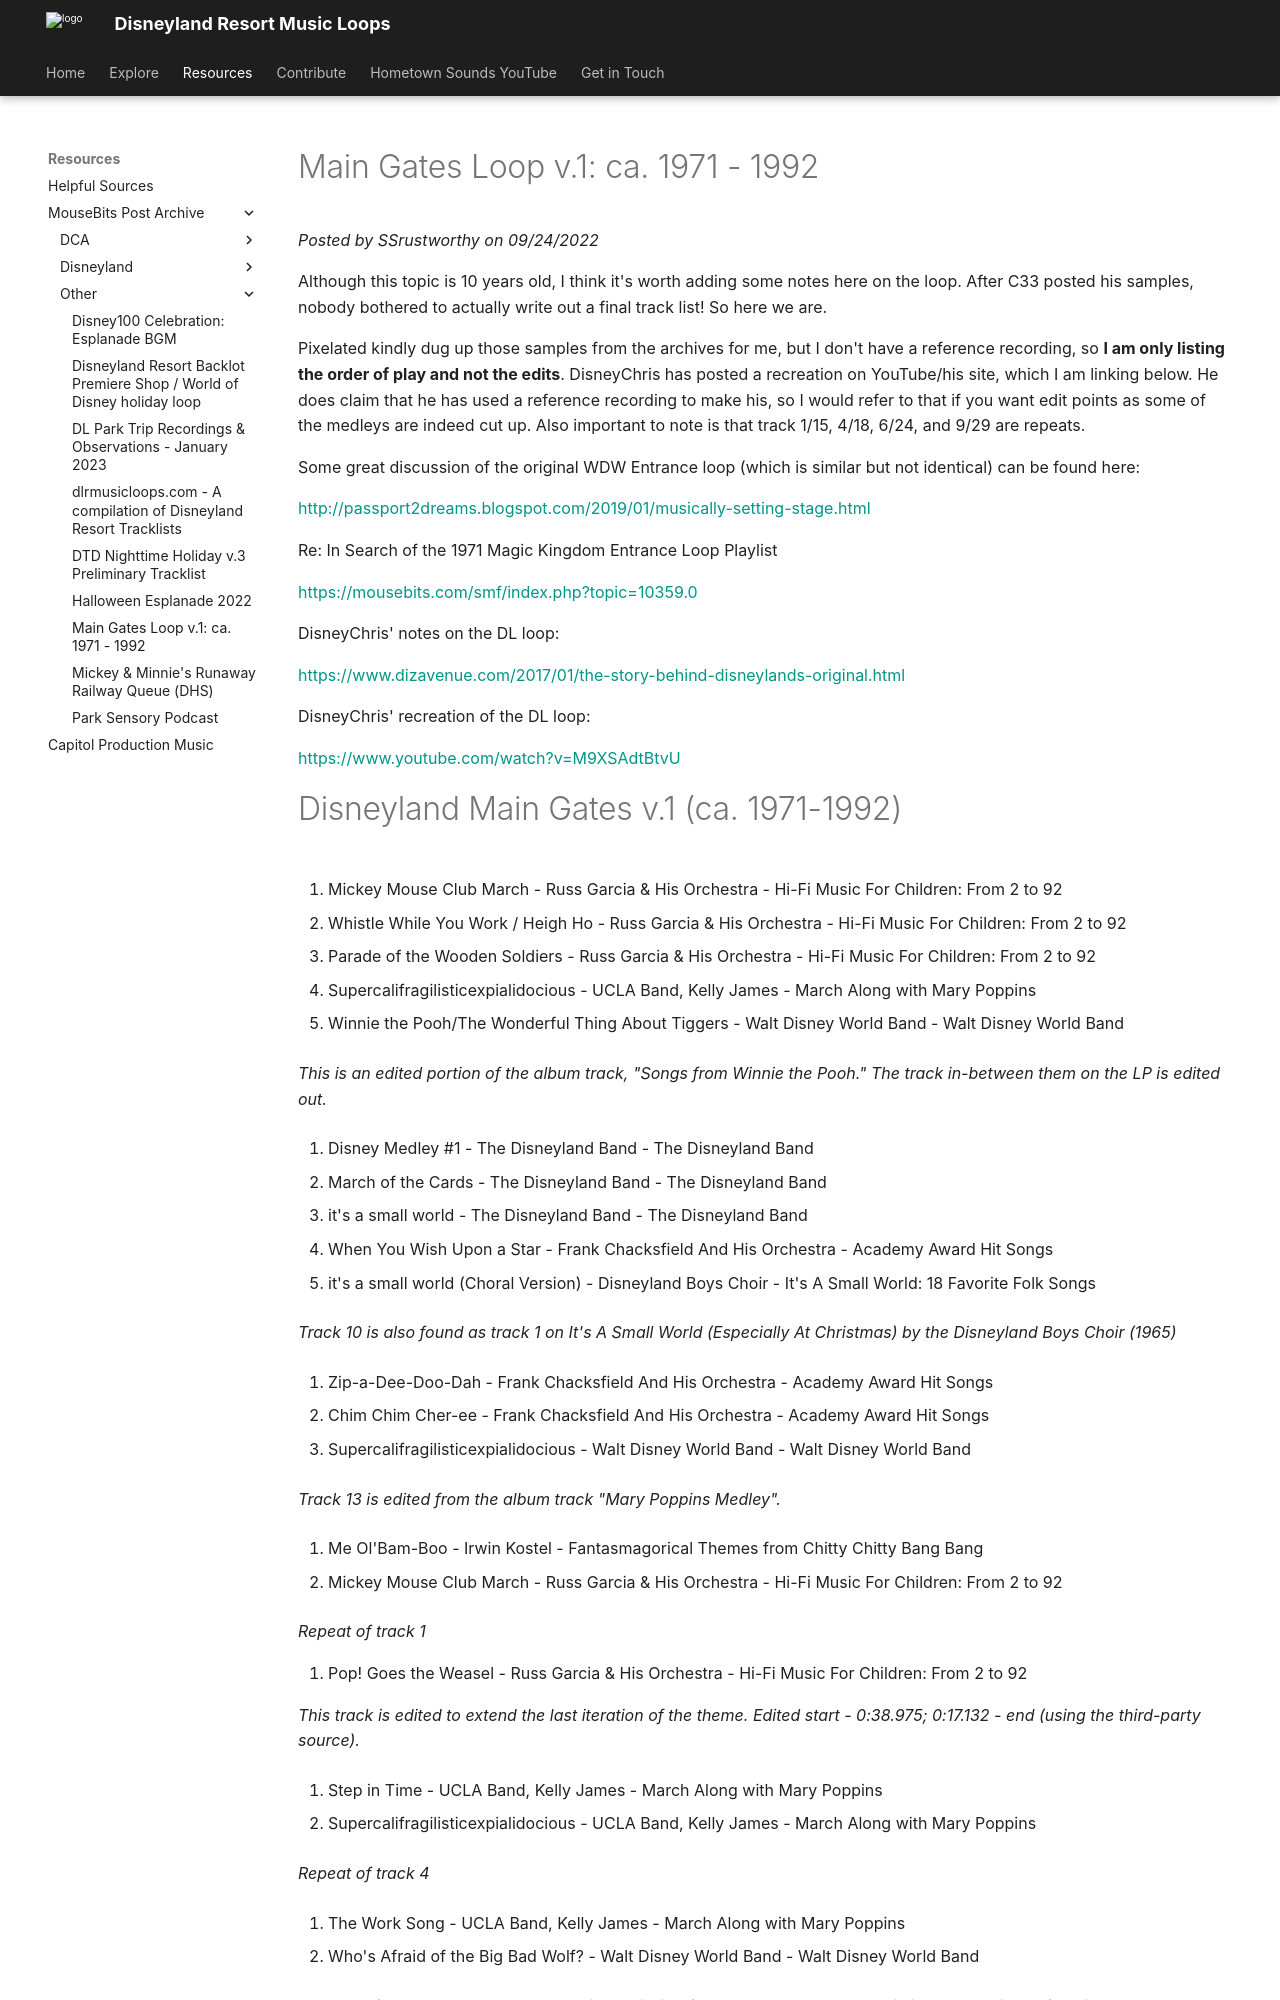

repository: SSrustworthy/DLRML-docs · page: resources/mousebits_post_archive/Other/main_gates_loop_v_1_ca_1971_1992/index.html · generator: mkdocs

# Main Gates Loop v.1: ca. 1971 - 1992

*Posted by SSrustworthy on 09/24/2022*

Although this topic is 10 years old, I think it's worth adding some notes here on the loop. After C33 posted his samples, nobody bothered to actually write out a final track list! So here we are.

Pixelated kindly dug up those samples from the archives for me, but I don't have a reference recording, so **I am only listing the order of play and not the edits**. DisneyChris has posted a recreation on YouTube/his site, which I am linking below. He does claim that he has used a reference recording to make his, so I would refer to that if you want edit points as some of the medleys are indeed cut up. Also important to note is that track 1/15, 4/18, 6/24, and 9/29 are repeats.

Some great discussion of the original WDW Entrance loop (which is similar but not identical) can be found here:

[http://passport2dreams.blogspot.com/2019/01/musically-setting-stage.html](http://passport2dreams.blogspot.com/2019/01/musically-setting-stage.html)

Re: In Search of the 1971 Magic Kingdom Entrance Loop Playlist

[https://mousebits.com/smf/index.php?topic=10359.0](https://mousebits.com/smf/index.php?topic=10359.0)

DisneyChris' notes on the DL loop:

[https://www.dizavenue.com/2017/01/the-story-behind-disneylands-original.html](https://www.dizavenue.com/2017/01/the-story-behind-disneylands-original.html)

DisneyChris' recreation of the DL loop:

[https://www.youtube.com/watch?v=M9XSAdtBtvU](https://www.youtube.com/watch?v=M9XSAdtBtvU)
